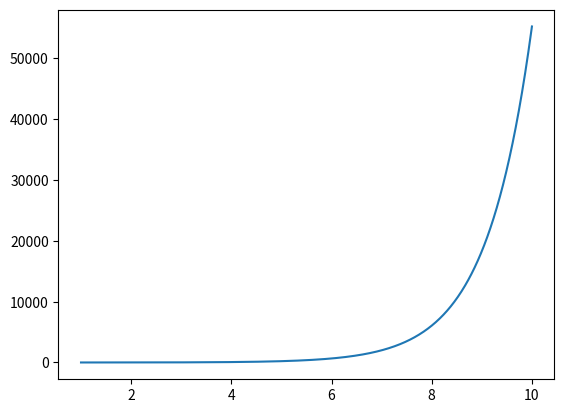

This chart was generated by the following Python code:
#!/usr/bin/env python
# coding: utf-8

# # Método de Euler
# [redacted]
# -----
# Es un método basado en diferencias finitas para resolver la ecuación diferencial ordinaria
# \begin{align}
# \frac{d}{dx} y(x) = f(x,y), & \ \ \ x \geq a \\
# y(a) = g
# \end{align}
# 
# El dominio de integración es sobre la malla uniforme con tamaño $h$: $x_k = a + kh$, $k = 0, 1, 2, \dotsc$
# 
# En el punto $x_k$, el valor de la solución numérica es $y_k$.
# 
# # Esquema de Euler
# Realizando la serie de Taylor
# \begin{align}
# y(x_{k+1}) &= y(x_{k}) + h \frac{\partial y}{\partial x}(x_{k}) + \frac{h^2}{2} \frac{\partial^2 y}{\partial^2 x}(\xi_{k}) + \cdots \\
#  &= y(x_{k}) + h f(x_{k}, y(x_{k})) + \frac{h^2}{2} \frac{\partial^2 y}{\partial^2 x}(\xi_{k}) + \cdots
# \end{align}
# donde $\xi_{k}$ es un punto desconocido en el intervalo $(x_{k}, x_{k+1})$.
# 
# Al considerar que la segunda derivada de $y$ está acotada y un $h$ pequeño, se puede ignormar el último término de las fórmulas anteriores. La fórmula aproximada de $y$ queda como
# 
# \begin{equation}
# y(x_{k+1}) = y(x_{k}) + h f(x_{k}, y(x_{k}))
# \end{equation}
# 
# # Ejemplo
# 
# Solucionar:
# \begin{align}
# y'(x) &= 3\log{x} + y, & y(1) &= 1
# \end{align}

# In[1]:


import numpy as np
import matplotlib.pyplot as plt


# In[2]:


#funcion
def f(x, y):
    f = 3*np.log(x) + y
    return f


# In[3]:


def sol_Euler(f, X0, final, h): #(ec. dif, condiciones iniciales, punto final de integracion, tamaño de pasos)
    x0, y0 = X0[0], X0[1]
    size =  final/h #tamaño del grid de integracion
    
    X = np.linspace(x0, final, num=int(size))
    Y = np.copy(X)
    Y[0] = y0
    
    for i in range(0, int(size)-1):
        Y[i+1] = Y[i] + h*f(X[i], Y[i])
        
    return X, Y


# In[4]:


#ejemplo
X, Y = sol_Euler(f, [1, 1], 10, 0.01)

plt.plot(X,Y)
plt.show()

